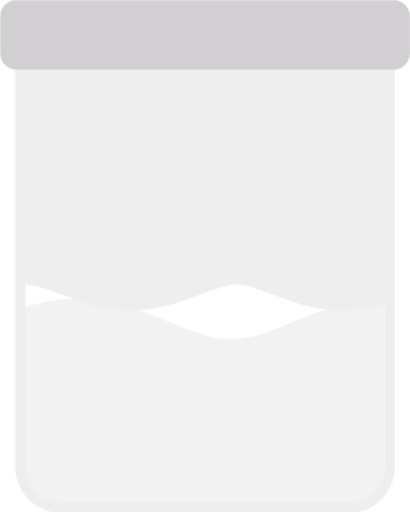
t = 0.00 s
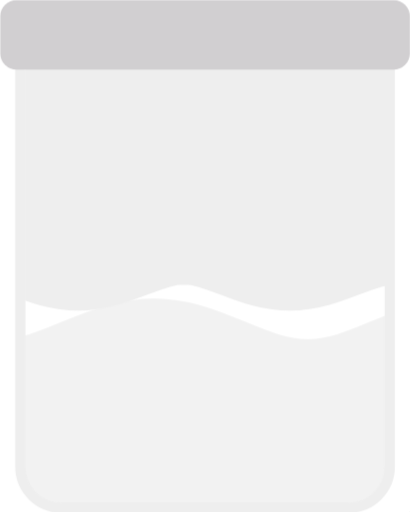
t = 0.25 s
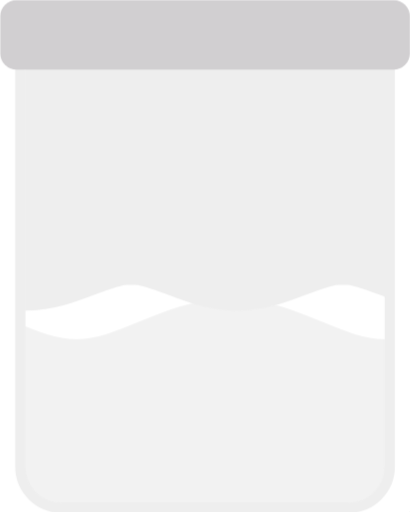
t = 0.50 s
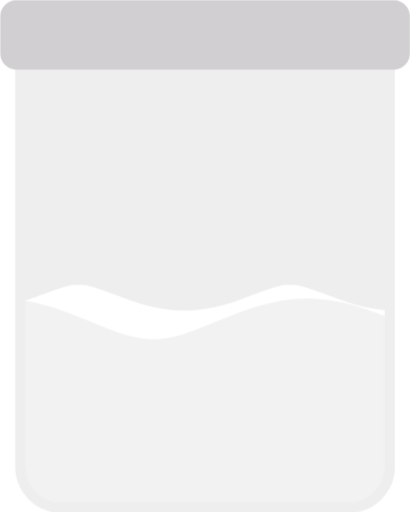
t = 0.75 s

The animated SVG that drew these frames (rendered in a browser with its animation timeline set to each time). Animation: 2 CSS @keyframes rules; one cycle of 1.00 s, repeats indefinitely.

<?xml version="1.0" encoding="UTF-8" standalone="no"?>
<!-- Created with Keyshape -->
<svg xmlns="http://www.w3.org/2000/svg" viewBox="0 0 200 250" text-rendering="geometricPrecision" shape-rendering="geometricPrecision" style="white-space: pre;">
    <defs>
        <mask id="Mask-1" style="mask-type: alpha;">
            <path id="path7558" d="M780.592,965.729M863.176,977.24C836.852,971.485,810.527,965.729,780.516,965.729M863.17,977.239C889.495,982.993,915.819,988.748,945.829,988.748M1028.41,977.239C1002.09,982.993,975.763,988.748,945.753,988.748M1028.4,977.241C1054.73,971.486,1081.05,965.73,1111.06,965.73M1193.64,977.241C1167.32,971.486,1140.99,965.73,1110.98,965.73M1193.63,977.24C1219.95,982.996,1246.28,988.751,1276.29,988.751M1358.88,977.24C1332.56,982.995,1306.23,988.751,1276.22,988.751M1358.87,977.241C1385.19,971.485,1411.52,965.73,1441.53,965.73M1524.12,977.241C1497.79,971.486,1471.47,965.73,1441.46,965.73M1524.11,977.24C1550.44,982.995,1576.76,988.751,1606.77,988.751M1689.35,977.24C1663.02,982.995,1636.71,988.751,1606.7,988.751M1689.34,977.242C1715.67,971.488,1742,965.733,1772,965.733M1771.92,965.733" fill="none" fill-opacity="0.75" fill-rule="evenodd" stroke="#dd00da" stroke-dasharray="none" stroke-linecap="butt" stroke-linejoin="miter" stroke-miterlimit="4" stroke-opacity="1" stroke-width="250" transform="translate(-256.813,-477.24) scale(0.329029,0.581102)" style="animation: 1s linear infinite both path7558_t;"/>
        </mask>
    </defs>
    <style>
@keyframes path7558-3_t { 0% { transform: translate(-78.898758px,-312.377797px) scale(0.312578,0.552047); } 100% { transform: translate(71.101242px,-312.377787px) scale(0.312578,0.552047); } }
@keyframes path7558_t { 0% { transform: translate(-256.812769px,-477.239787px) scale(0.329029,0.581102); } 100% { transform: translate(-365.233821px,-477.239797px) scale(0.329029,0.581102); } }
    </style>
    <path id="path7558-3" d="M-349.373,965.729M-229.14,947.719C-267.466,956.724,-305.792,965.729,-349.484,965.729M-229.148,947.721C-190.822,938.716,-152.496,929.711,-108.804,929.711M11.4297,947.721C-26.8965,938.717,-65.2225,929.712,-108.914,929.712M11.4071,947.717C49.7332,956.721,88.0593,965.726,131.751,965.726M251.985,947.717C213.658,956.721,175.332,965.726,131.641,965.726M251.977,947.718C290.303,938.713,328.629,929.708,372.321,929.708M492.554,947.718C454.228,938.714,415.902,929.709,372.21,929.709M492.549,947.717C530.875,956.722,569.202,965.727,612.893,965.727M733.127,947.717C694.801,956.721,656.475,965.726,612.783,965.726M733.119,947.718C771.445,938.714,809.771,929.709,853.463,929.709M853.353,929.709" fill="none" fill-opacity="0.75" fill-rule="evenodd" stroke="#000000" stroke-dasharray="none" stroke-linecap="butt" stroke-linejoin="miter" stroke-miterlimit="4" stroke-opacity="1" stroke-width="200" opacity="0.05" transform="translate(-78.8988,-312.378) scale(0.312578,0.552047)" style="animation: 1s linear infinite both path7558-3_t;"/>
    <path fill="none" fill-opacity="1" stroke="#ffffff" stroke-width="17" d="M29.5,258.5C19.0006,261.515,0.695204,244.806,0,229.829L0,20.1715C-0.425187,7.77182,8.48817,-1.38069,20,0L180,0C194.406,-2.61101,203.216,6.53247,200,20.1715L200,229.829C200,240.969,182.546,258.5,171.5,258.5" stroke-linejoin="bevel" stroke-linecap="butt" transform="translate(101.312,122.875) translate(-101.312,-122.875)"/>
    <rect width="180.375" height="243.75" stroke="#eeeeee" fill="none" fill-opacity="1" stroke-width="5" rx="20" transform="translate(101.312,122.875) translate(-91.5,-118.75)"/>
    <rect width="185" height="250" fill="#f8aaba" rx="20" stroke="none" stroke-width="0" transform="translate(-488,-242) scale(0.95,0.95) translate(-92.5,-125)"/>
    <rect width="185" height="250" fill="#eeeeee" rx="20" stroke="none" stroke-width="0" mask="url(#Mask-1)" transform="translate(100,109) scale(0.95,0.95) translate(-92.5,-125)"/>
    <rect width="200" height="34" fill="#d1cfd1" fill-opacity="1" rx="8" stroke="none" stroke-width="0" transform="translate(100,11) translate(-100,-11)"/>
</svg>
